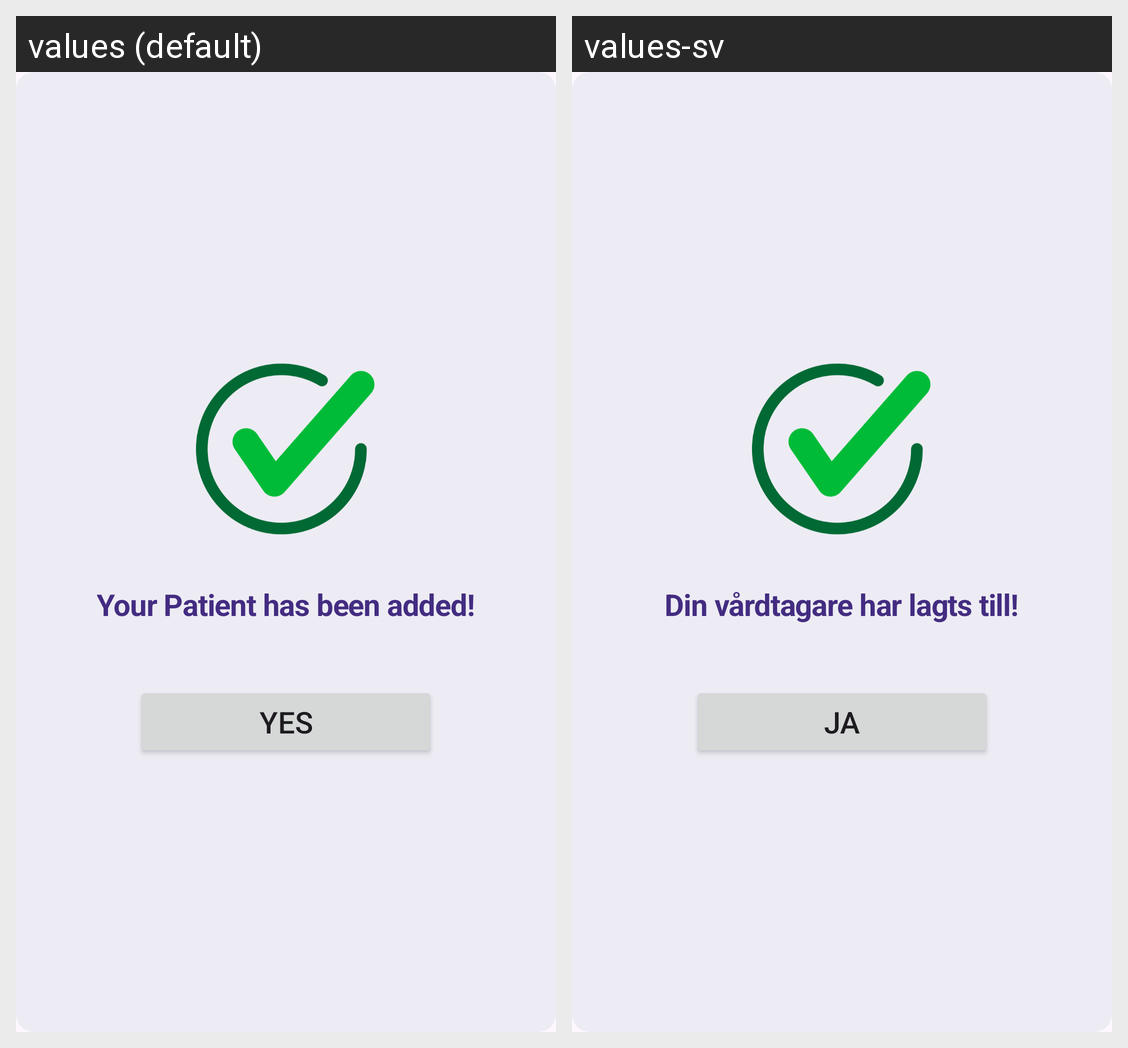

The Android screen above is rendered under two locales of the same app. Produce the string resources it draws, with the default and per-locale values.
Android screen res/layout/activity_caregiver_success.xml rendered under 2 locales, left to right: values (default), values-sv. Device: Nexus 5 (rendered at 1080×1920; each locale shown at half size, 540×960, under a caption strip naming it); theme Theme.ElderCare.
Strings drawn on this screen, with the default value and each locale's value (text and hints the layout hard-codes, and strings that could not be matched under every locale, appear in the picture but are not listed):

your_patient_has_been_added
  values: Your Patient has been added!
  values-sv: Din vårdtagare har lagts till!

yes_confirmation
  values: Yes
  values-sv: Ja
